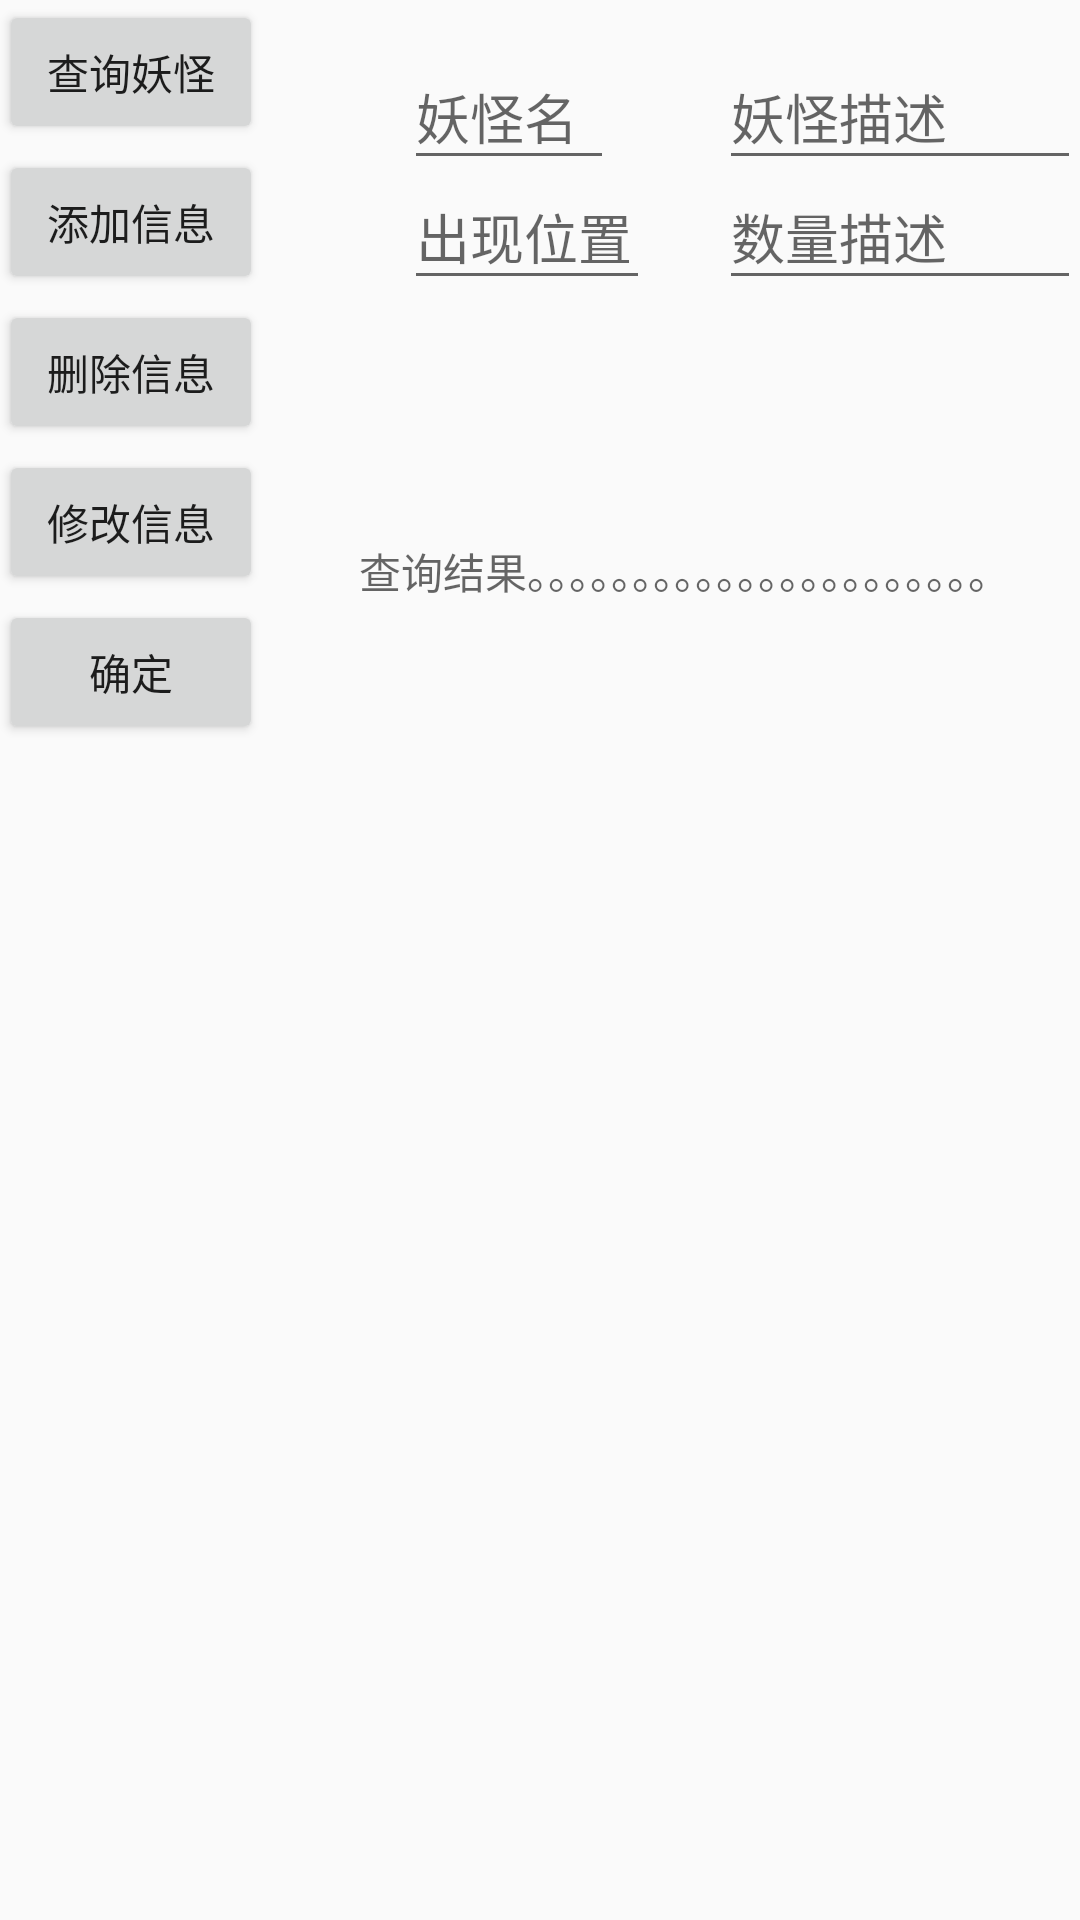

The Android layout XML behind this screen, and the referenced resources:
<!-- AndroidManifest.xml: application theme AppTheme -->
<!-- res/layout/content_main.xml -->
<?xml version="1.0" encoding="utf-8"?>
<RelativeLayout xmlns:android="http://schemas.android.com/apk/res/android"
    xmlns:app="http://schemas.android.com/apk/res-auto"
    xmlns:tools="http://schemas.android.com/tools"
    android:id="@+id/content_main"
    android:layout_width="match_parent"
    android:layout_height="match_parent"
    android:paddingBottom="@dimen/activity_vertical_margin"
    android:paddingLeft="@dimen/activity_horizontal_margin"
    android:paddingRight="@dimen/activity_horizontal_margin"
    android:paddingTop="@dimen/activity_vertical_margin"
    app:layout_behavior="@string/appbar_scrolling_view_behavior"
    tools:context="com.sama.lzz.samahelper.MainActivity"
    tools:showIn="@layout/app_bar_main">

    <Button
        android:id="@+id/quirey"
        android:layout_width="wrap_content"
        android:layout_height="wrap_content"
        android:text="查询妖怪" />

    <Button
        android:id="@+id/insert"
        android:layout_width="wrap_content"
        android:layout_height="wrap_content"
        android:layout_marginTop="50dp"
        android:text="添加信息" />

    <Button
        android:id="@+id/delete"
        android:layout_width="wrap_content"
        android:layout_height="wrap_content"
        android:layout_marginTop="100dp"
        android:text="删除信息" />

    <Button
        android:id="@+id/alter"
        android:layout_width="wrap_content"
        android:layout_height="wrap_content"
        android:layout_marginTop="150dp"
        android:text="修改信息" />

    <Button
        android:id="@+id/confirm"
        android:layout_width="wrap_content"
        android:layout_height="wrap_content"
        android:layout_marginTop="200dp"
        android:text="确定" />
    <EditText
        android:layout_marginTop="15dp"
        android:layout_marginLeft="135dp"
        android:layout_width="70dp"
        android:hint="妖怪名"
        android:id="@+id/ed1"
        android:layout_height="45dp" />

    <EditText
        android:layout_width="150dp"
        android:layout_height="45dp"
        android:hint="妖怪描述"
        android:id="@+id/ed2"
        android:layout_marginLeft="240dp"
        android:layout_marginTop="15dp" />

    <EditText
        android:id="@+id/ed3"
        android:layout_width="82dp"
        android:layout_height="45dp"
        android:layout_marginLeft="135dp"
        android:layout_marginTop="55dp"
        android:hint="出现位置" />

    <EditText
        android:id="@+id/ed4"
        android:layout_width="150dp"
        android:layout_height="45dp"
        android:layout_marginLeft="240dp"
        android:layout_marginTop="55dp"
        android:hint="数量描述" />
    <TextView
        android:layout_width="400dp"
        android:layout_marginTop="180dp"
        android:layout_marginLeft="120dp"
        android:layout_height="wrap_content"
        android:id="@+id/result"
        android:hint="查询结果。。。。。。。。。。。。。。。。。。。。。。"/>
</RelativeLayout>
<!-- res/layout/app_bar_main.xml (included above) -->
<?xml version="1.0" encoding="utf-8"?>
<android.support.design.widget.CoordinatorLayout xmlns:android="http://schemas.android.com/apk/res/android"
    xmlns:app="http://schemas.android.com/apk/res-auto"
    xmlns:tools="http://schemas.android.com/tools"
    android:layout_width="match_parent"
    android:layout_height="match_parent"
    android:fitsSystemWindows="true"
    tools:context="com.sama.lzz.samahelper.MainActivity">

    <android.support.design.widget.AppBarLayout
        android:layout_width="match_parent"
        android:layout_height="wrap_content"
        android:theme="@style/AppTheme.AppBarOverlay">

        <android.support.v7.widget.Toolbar
            android:id="@+id/toolbar"
            android:layout_width="match_parent"
            android:layout_height="?attr/actionBarSize"
            android:background="?attr/colorPrimary"
            app:popupTheme="@style/AppTheme.PopupOverlay" />

    </android.support.design.widget.AppBarLayout>

    <include layout="@layout/content_main" />

    <android.support.design.widget.FloatingActionButton
        android:id="@+id/fab"
        android:layout_width="wrap_content"
        android:layout_height="wrap_content"
        android:layout_gravity="bottom|end"
        android:layout_margin="@dimen/fab_margin"
        app:srcCompat="@android:drawable/ic_dialog_email" />

</android.support.design.widget.CoordinatorLayout>
<!-- resources referenced by this layout -->
<resources>
  <style name="AppTheme.AppBarOverlay" parent="ThemeOverlay.AppCompat.Dark.ActionBar" />
  <style name="AppTheme.PopupOverlay" parent="ThemeOverlay.AppCompat.Light" />
  <style name="AppTheme" parent="Theme.AppCompat.Light.DarkActionBar">
          
          <item name="colorPrimary">@color/colorPrimary</item>
          <item name="colorPrimaryDark">@color/colorPrimaryDark</item>
          <item name="colorAccent">@color/colorAccent</item>
      </style>
  <!-- not gathered from this repository: default colours our renderer supplied (Android Studio template values) -->
  <color name="colorPrimary">#FF6200EE</color>
  <color name="colorPrimaryDark">#FF3700B3</color>
  <color name="colorAccent">#FF03DAC5</color>
</resources>
